Run: headless pygame with SDL's dummy video driver; simulated clock (each Clock.tick advances the game by its frame time, no real sleeping); random seed 0; keys injected as events and as key.get_pressed() state; no mouse input.
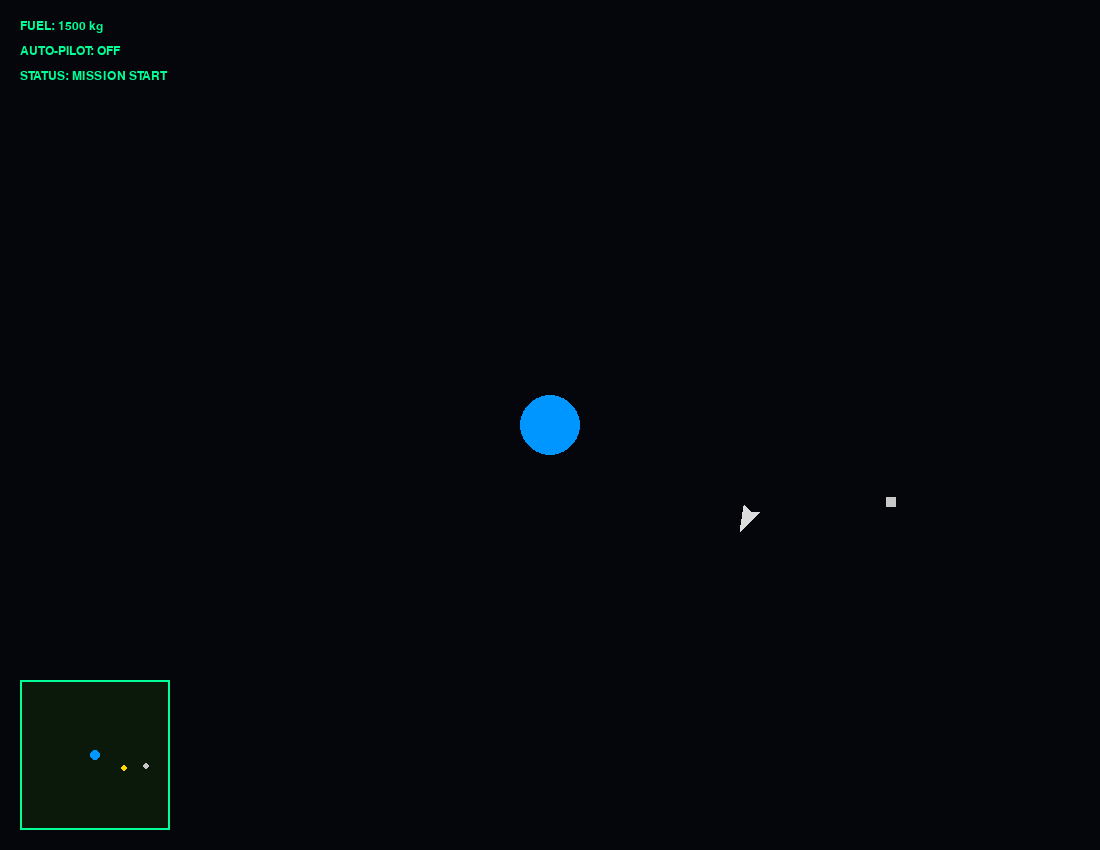
Frame 1 of 4 · flips 1–60 · no input
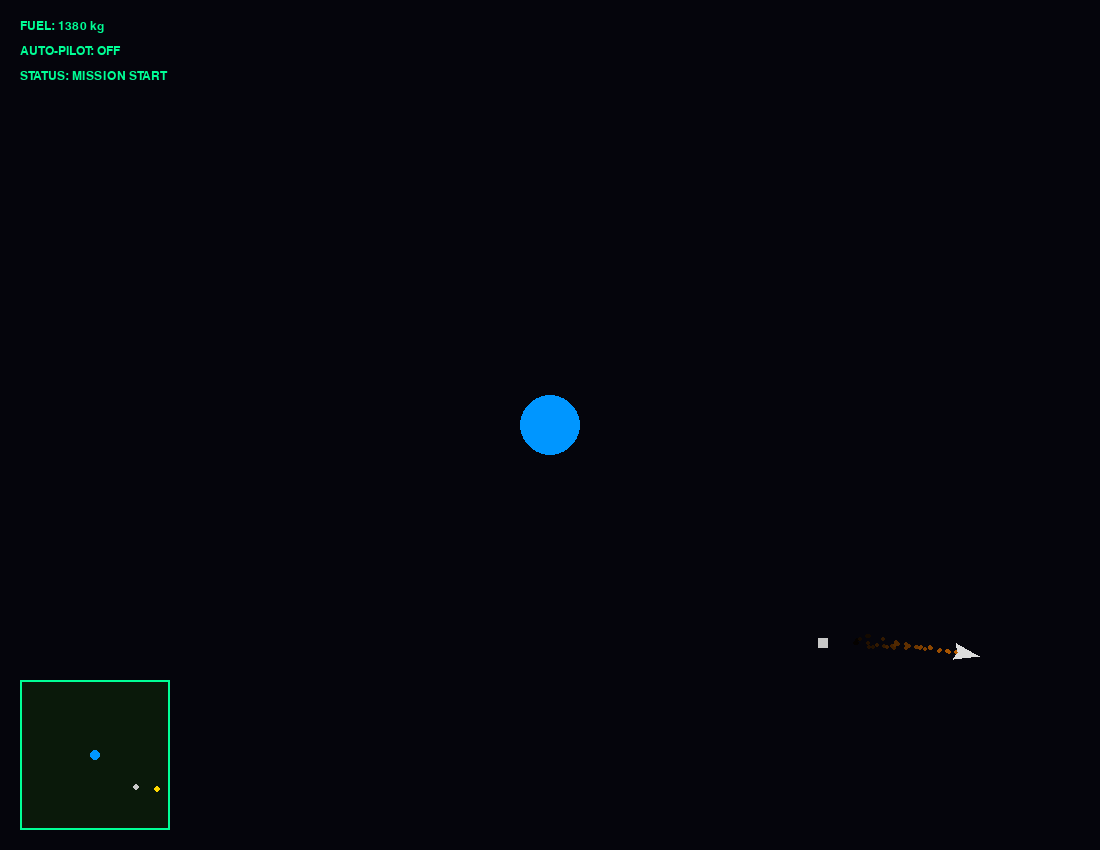
Frame 2 of 4 · flips 61–180 · tapped SPACE, RETURN · held RIGHT (→), D
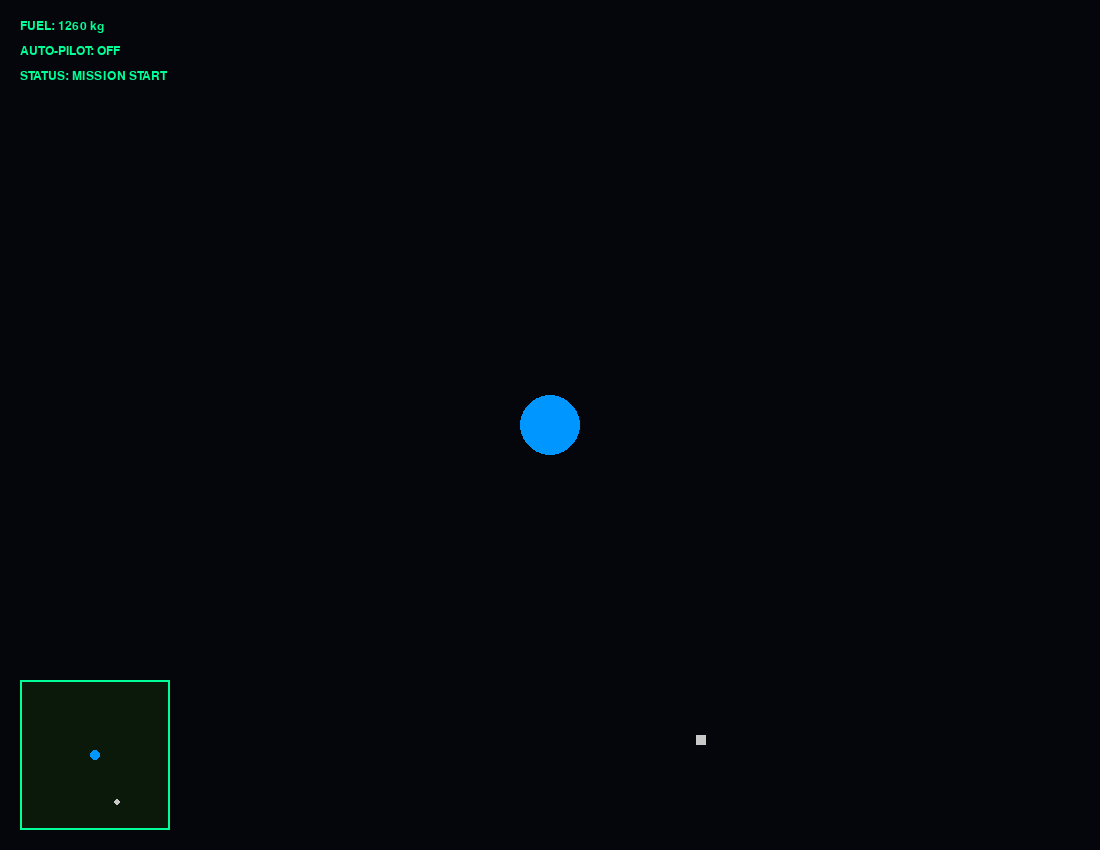
Frame 3 of 4 · flips 181–300 · held DOWN (↓), S
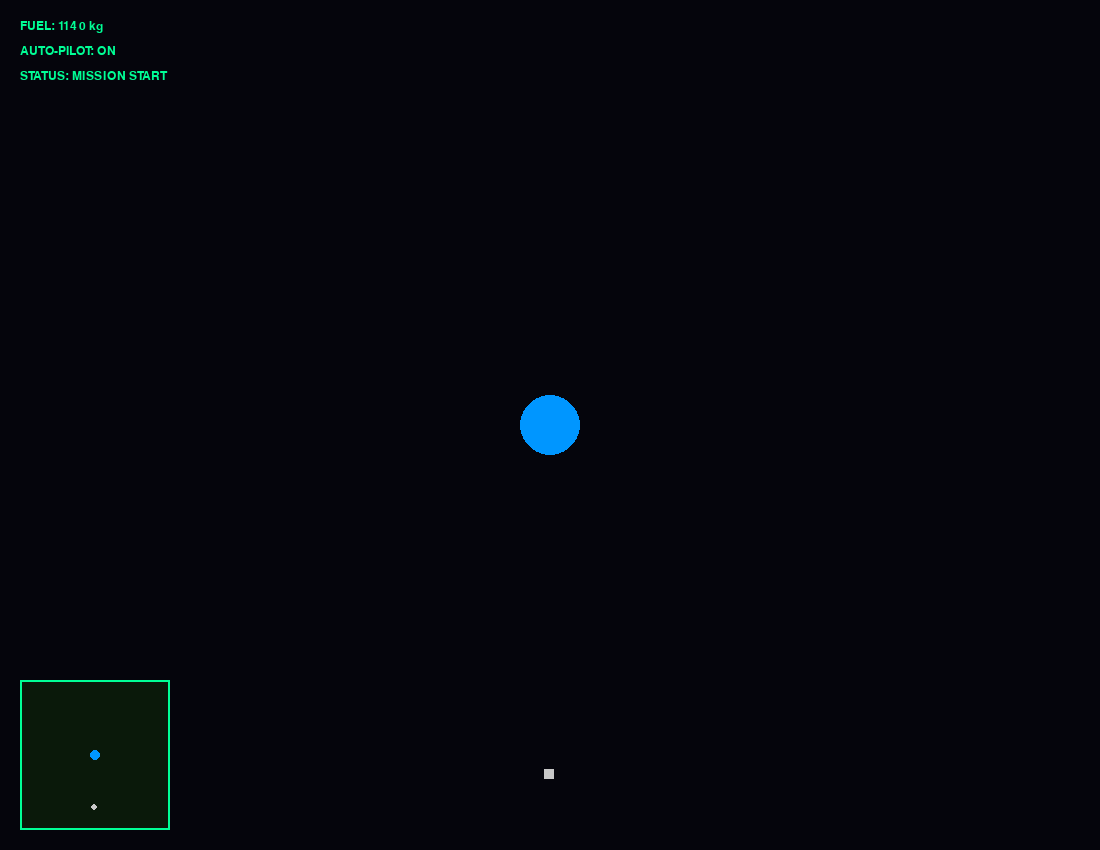
Frame 4 of 4 · flips 301–420 · held LEFT (←), A, UP (↑), W

The pygame program that drew these frames:

import pygame
import math
import random

# --- CÁC HẰNG SỐ HỆ THỐNG ---
WIDTH, HEIGHT = 1100, 850
CENTER = [WIDTH // 2, HEIGHT // 2]
G, M_EARTH, DT = 500, 120, 0.1

# Màu sắc
SPACE_BLACK = (5, 5, 12)
EARTH_BLUE  = (0, 150, 255)
STATION_COLOR = (200, 200, 200)
FUEL_COLOR = (255, 50, 50)
UI_GREEN = (0, 255, 150)
SHIP_BODY = (220, 220, 220)
RADAR_BG = (10, 25, 10) # Màu xanh quân đội tối cho radar

class Particle:
    def __init__(self, pos, vel):
        self.pos = list(pos)
        self.vel = [vel[0] + random.uniform(-1, 1), vel[1] + random.uniform(-1, 1)]
        self.life = 200
    def update(self):
        self.pos[0] += self.vel[0] * 0.5
        self.pos[1] += self.vel[1] * 0.5
        self.life -= 15
    def draw(self, screen):
        if self.life > 0:
            pygame.draw.circle(screen, (self.life, self.life//2, 0), (int(self.pos[0]), int(self.pos[1])), 2)

class SpaceGame:
    def __init__(self):
        self.reset()

    def reset(self):
        self.pos = [220.0, 0.0]
        self.vel = [0.0, 16.0]
        self.fuel = 1500.0
        self.particles = []
        self.station_r = 350.0
        self.station_angle = 0.0
        self.station_v = math.sqrt((G * M_EARTH) / self.station_r)
        self.status = "MISSION START"

    def apply_thrust(self, dx, dy, power=0.5):
        if self.fuel > 0:
            self.vel[0] += dx * power
            self.vel[1] += dy * power
            self.fuel -= 1.0
            s_pos = (self.pos[0] + CENTER[0], self.pos[1] + CENTER[1])
            for _ in range(3):
                self.particles.append(Particle(s_pos, [-dx*8, -dy*8]))
            return True
        return False

    def update(self, auto_pilot, manual_thrust):
        x, y = self.pos
        r = math.sqrt(x**2 + y**2)
        if r < 30: 
            self.status = "CRASHED"
            return self.status

        accel_g = -G * M_EARTH / (r**2)
        self.vel[0] += accel_g * (x / r) * DT
        self.vel[1] += accel_g * (y / r) * DT

        self.station_angle += (self.station_v / self.station_r) * DT
        st_x = self.station_r * math.cos(self.station_angle)
        st_y = self.station_r * math.sin(self.station_angle)

        if manual_thrust != [0, 0]:
            self.apply_thrust(manual_thrust[0], manual_thrust[1])
        elif auto_pilot and self.fuel > 0:
            dx_st, dy_st = st_x - x, st_y - y
            dist = math.sqrt(dx_st**2 + dy_st**2)
            if dist < 12:
                self.status = "DOCKING SUCCESS!"
            else:
                self.apply_thrust(dx_st/dist, dy_st/dist, power=0.15)
                self.status = "AUTO-PILOT ACTIVE"

        self.pos[0] += self.vel[0] * DT
        self.pos[1] += self.vel[1] * DT
        for p in self.particles[:]:
            p.update()
            if p.life <= 0: self.particles.remove(p)
        return self.status

def draw_spaceship(screen, pos, vel):
    angle = math.atan2(vel[1], vel[0])
    ship_points = [(15, 0), (-10, -8), (-7, 0), (-10, 8)]
    rotated_points = []
    for pt in ship_points:
        rx = pt[0] * math.cos(angle) - pt[1] * math.sin(angle)
        ry = pt[0] * math.sin(angle) + pt[1] * math.cos(angle)
        rotated_points.append((rx + pos[0], ry + pos[1]))
    pygame.draw.polygon(screen, SHIP_BODY, rotated_points)

def draw_radar(screen, game):
    """Vẽ radar thu nhỏ ở góc màn hình"""
    radar_size = 150
    radar_x, radar_y = 20, HEIGHT - radar_size - 20
    radar_center = (radar_x + radar_size // 2, radar_y + radar_size // 2)
    
    # Vẽ khung radar
    pygame.draw.rect(screen, RADAR_BG, (radar_x, radar_y, radar_size, radar_size))
    pygame.draw.rect(screen, UI_GREEN, (radar_x, radar_y, radar_size, radar_size), 2)
    
    # Tỉ lệ thu nhỏ (Scale down)
    scale = radar_size / 1000 # 1000 pixel thực tế = 150 pixel radar
    
    # 1. Trái đất trên radar
    pygame.draw.circle(screen, EARTH_BLUE, radar_center, int(30 * scale) + 1)
    
    # 2. Trạm ISS trên radar (Chấm trắng)
    st_x = game.station_r * math.cos(game.station_angle) * scale
    st_y = game.station_r * math.sin(game.station_angle) * scale
    pygame.draw.circle(screen, STATION_COLOR, (int(radar_center[0] + st_x), int(radar_center[1] + st_y)), 3)
    
    # 3. Phi thuyền trên radar (Chấm vàng)
    sh_x = game.pos[0] * scale
    sh_y = game.pos[1] * scale
    pygame.draw.circle(screen, (255, 215, 0), (int(radar_center[0] + sh_x), int(radar_center[1] + sh_y)), 3)

def main():
    pygame.init()
    screen = pygame.display.set_mode((WIDTH, HEIGHT))
    clock = pygame.time.Clock()
    font = pygame.font.SysFont("Consolas", 18)
    game = SpaceGame()
    auto_pilot = False

    while True:
        screen.fill(SPACE_BLACK)
        manual_thrust = [0, 0]
        for event in pygame.event.get():
            if event.type == pygame.QUIT: return
            if event.type == pygame.KEYDOWN:
                if event.key == pygame.K_a: auto_pilot = not auto_pilot
                if event.key == pygame.K_r: game.reset()

        keys = pygame.key.get_pressed()
        if keys[pygame.K_UP]:    manual_thrust[1] = -1
        if keys[pygame.K_DOWN]:  manual_thrust[1] = 1
        if keys[pygame.K_LEFT]:  manual_thrust[0] = -1
        if keys[pygame.K_RIGHT]: manual_thrust[0] = 1

        status = game.update(auto_pilot, manual_thrust)

        # Vẽ Trái Đất & Trạm
        pygame.draw.circle(screen, EARTH_BLUE, CENTER, 30)
        st_x = int(game.station_r * math.cos(game.station_angle) + CENTER[0])
        st_y = int(game.station_r * math.sin(game.station_angle) + CENTER[1])
        pygame.draw.rect(screen, STATION_COLOR, (st_x-5, st_y-5, 10, 10))
        
        for p in game.particles: p.draw(screen)
        draw_spaceship(screen, (game.pos[0] + CENTER[0], game.pos[1] + CENTER[1]), game.vel)

        # Vẽ Radar
        draw_radar(screen, game)

        # UI
        ui_lines = [f"FUEL: {int(game.fuel)} kg", f"AUTO-PILOT: {'ON' if auto_pilot else 'OFF'}", f"STATUS: {status}"]
        for i, text in enumerate(ui_lines):
            screen.blit(font.render(text, True, UI_GREEN), (20, 20 + i*25))

        pygame.display.flip()
        clock.tick(60)

if __name__ == "__main__":
    main()
